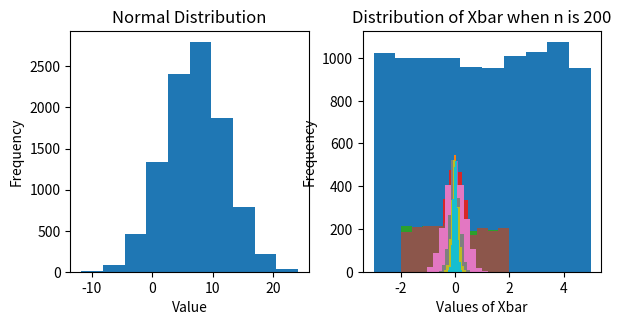

This chart was generated by the following Python code:
# the "numPy" library is used for mathematical operations
# the "matplotlib" library is for generating graphs
# the "pandas" library is for manipualting datasets

import numpy as np
import matplotlib.pyplot as plt
import pandas as pd


# Set Sample size 
# These produce several common distributions
# A normam with "loc" and standard deviation "5"
# A chi-square with "df" degrees of freedom
# A uniform with values between -3 and 5

n = 10000

vec_normal  = np.random.normal(loc = 7, scale = 5, size = n)
vec_chisqr  = np.random.chisquare(df = 1, size = n)
vec_unif    = np.random.uniform(low = -3,high = 5, size = n)



# Let's print of each of the above random variables

print(vec_normal.mean())
print(vec_chisqr.mean())
print(vec_unif.mean())

#------------------------ Setting up subplots----------------------------------#
# Create a plot with 1 row, 2 columns
# You will create a list of subfigures "list_subfig"
# You can choose whichever name you like
# The option "figsize" indicates the (width,height) of the graph
fig, list_subfig = plt.subplots(1, 2,figsize = (6,3))

# The tight layout option ensures that the axes are not overlapping
plt.tight_layout()


# First Figure
list_subfig[0].hist(x = vec_normal)
list_subfig[0].set_title("Normal Distribution")
list_subfig[0].set_xlabel("Value")
list_subfig[0].set_ylabel("Frequency")

# Second Figure
list_subfig[1].hist(x = vec_unif)
list_subfig[1].set_title("Uniform Distribution")
list_subfig[1].set_xlabel("Value")
list_subfig[1].set_ylabel("Frequency")

# Note:
# Use the set_title() function for the title of subfigures
# Similarly, use "set_xlabel()" and "set_ylabel()"



# Write down your solution

#------------------------ Setting up subplots----------------------------------#
# Create a plot with 1 row, 2 columns
# You will create a list of subfigures "list_subfig"
# You can choose whichever name you like
# The option "figsize" indicates the (width,height) of the graph


# The tight layout option ensures that the axes are not overlapping


# Note:
# Use the set_title() function for the title of subfigures
# Similarly, use "set_xlabel()" and "set_ylabel()"



# Use "list(range(n))" to create a list from 0 to (n-1).

n= 10
list_zero_ten = list(range(n))
print(list_zero_ten)

vec_xbar = [None, None, None,None]
sample_size = 100

vec_unif  = np.random.uniform(low = -2, high=2, size = sample_size)
vec_xbar[0] = vec_unif.mean()

vec_unif  = np.random.uniform(low = -2, high=2, size = sample_size)
vec_xbar[1] = vec_unif.mean()

#vec_unif  = np.random.uniform(low = -2, high=2, size = sample_size)
#vec_xbar[2] = vec_unif.mean()

#vec_unif  = np.random.uniform(low = -2, high=2, size = sample_size)
#vec_xbar[3] = vec_unif.mean()


# We will draw random sample "num_simulations" times
# Each time we will create a random vector of size "sample_size"
# In this example we will generate values from a uniform between -2 and 2.

num_simulations = 2000
sample_size     = 100

vec_xbar = [None] * num_simulations

for iteration in range(num_simulations):
    vec_unif  = np.random.uniform(low = -2, high=2, size = sample_size)
    vec_xbar[iteration] = vec_unif.mean()

plt.hist(vec_xbar)
plt.title("Distribution of Xbar with different simulated samples")
plt.ylabel("Frequency")
plt.xlabel("Values of Xbar")
plt.show()
    

# One way is to write this with repeated code chunks
# We just repeat the code that we had above, with different sample sizes
# Each time will start the process of generating new data from scratch.

num_simulations = 2000

# Simulate with sample size one
sample_size = 1
vec_xbar = [None] * num_simulations
for iteration in range(num_simulations):
    vec_unif  = np.random.uniform(low = -2, high=2, size = sample_size)
    vec_xbar[iteration] = vec_unif.mean()
plt.hist(vec_xbar)
plt.title("Distribution of Xbar with size 1")
plt.ylabel("Frequency")
plt.xlabel("Values of Xbar")
plt.show()

# Simulate with sample size 10
sample_size = 10
vec_xbar = [None] * num_simulations
for iteration in range(num_simulations):
    vec_unif  = np.random.uniform(low = -2, high=2, size = sample_size)
    vec_xbar[iteration] = vec_unif.mean()
plt.hist(vec_xbar)
plt.title("Distribution of Xbar with size 10")
plt.ylabel("Frequency")
plt.xlabel("Values of Xbar")
plt.show()

# Simulate with sample size 50
sample_size = 50
vec_xbar = [None] * num_simulations
for iteration in range(num_simulations):
    vec_unif  = np.random.uniform(low = -2, high=2, size = sample_size)
    vec_xbar[iteration] = vec_unif.mean()
plt.hist(vec_xbar)
plt.title("Distribution of Xbar with size 50")
plt.ylabel("Frequency")
plt.xlabel("Values of Xbar")
plt.show()



# To evaluate different sample size which just have to write a for-loop within 
# another for-loop

num_simulations = 2000
sample_size_list = [1,10,50,100,200]

for sample_size in sample_size_list:

    # The following command a vector null values, of length "num_simulations"
    vec_xbar = [None] * num_simulations
    
    for iteration in range(num_simulations):
            vec_unif  = np.random.uniform(low = -2, high=2, size = sample_size)
            vec_xbar[iteration] = vec_unif.mean()
    plt.hist(vec_xbar)
    plt.title("Distribution of Xbar when n is " + str(sample_size))
    plt.ylabel("Frequency")
    plt.xlabel("Values of Xbar")
    plt.show()

    
    


# To evaluate different sample size which just have to write a for-loop within 
# another for-loop









# Write your own solution






# Define a list with True/False values
list_boolean = [True,False,True,False,False]
np.mean(list_boolean)


# Parameters of a normal random variable
n                 = 10000
population_mean   = 2
population_stdv   = 5

# Create random variable and produce summary statistics
X           = np.random.normal(loc = 2,scale = 5,size = n)
Xbar        = X.mean()
sample_stdv = X.std()

# Check that the sample and standard deviation are close to their
# population values
print(Xbar)
print(sample_stdv)


# Compute new variables for the upper and lower bound

lower_bound = Xbar - 1.96*(sample_stdv / np.sqrt(n))
upper_bound = Xbar + 1.96*(sample_stdv / np.sqrt(n))


# Write your own code






# Write your own  code:








